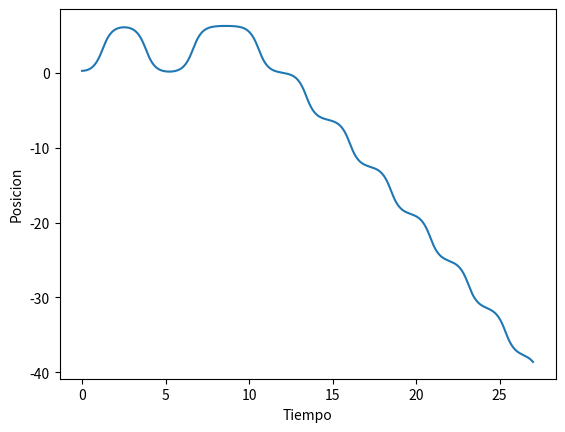
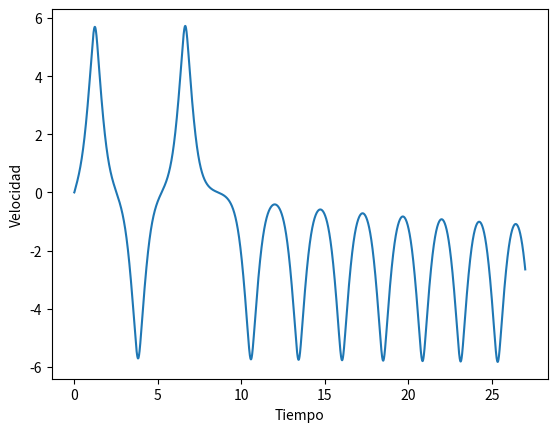
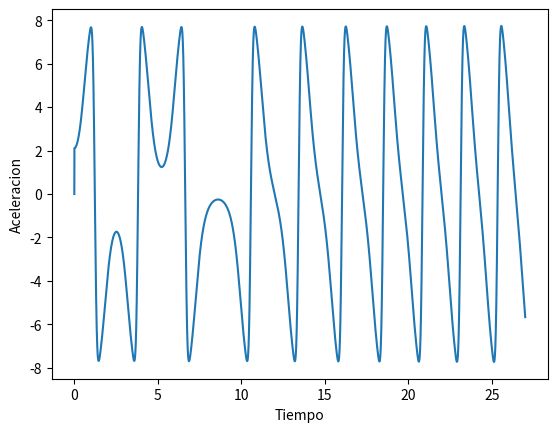
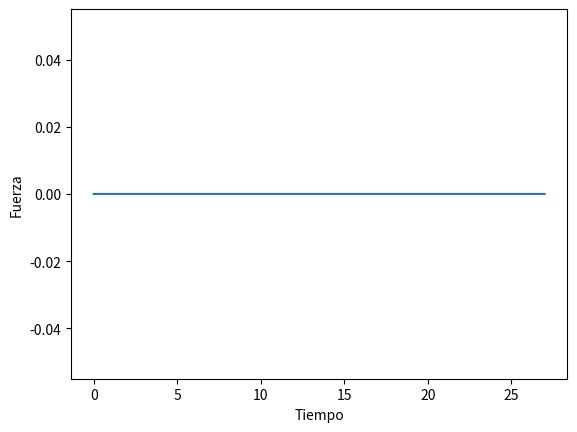

The script that saved these images, in order:
import math
import numpy as np
from enum import Enum
from matplotlib import pyplot

g = 9.8
pos = math.pi / 12
vel = 0
ac = 0
Fsal = 0
dt = 0.001
t = 0
l = 1
M = 3
m = 0.5
Mt = M + m

plot_fuerza = []
plot_posicion = []
plot_velocidad = []
plot_aceleracion = []
plot_tiempo = []
plot_posicion.append(pos)
plot_tiempo.append(t)
plot_velocidad.append(vel)
plot_aceleracion.append(ac)
plot_fuerza.append(Fsal)

# definición de reglas (0,0) = pos:NF, vel:NF
REGLAS = [['PF', 'PF', 'PF', 'PP', 'Z'],
          ['PF', 'PP', 'PP', 'Z', 'NP'],
          ['PF', 'PP', 'Z', 'NP', 'NF'],
          ['PP', 'Z', 'NP', 'NP', 'NF'],
          ['Z', 'NP', 'NF', 'NF', 'NF']]

Valores_Fuerza = {
    'NF': -6,
    'NP': -2,
    'Z': 0,
    'PP': 2,
    'PF': 6
}


# definicion de umbrales conjutos borrosos
uNF = - math.pi / 2
uNP = - math.pi / 6
uPP = math.pi / 6
uPF = math.pi / 2

mNF = - math.pi / 12
mNP = - math.pi / 36
mPP = math.pi / 36
mPF = math.pi / 12

while t <= 27:
    # Asignacion de los conjuntos borrosos
    # posicion
    if pos <= uNF:
        Pnf = 1
        pos1 = [0, Pnf]
        pos2 = [0, 0]
    if pos > uNF and pos <= uNP:
        Pnp = abs((pos - uNF) / (uNF - uNP))
        Pnf = 1 - Pnp
        if Pnp >= Pnf:
            pos1 = [1, Pnp]
            pos2 = [0, Pnf]
        else:
            pos1 = [0, Pnf]
            pos2 = [1, Pnp]
    if pos > uNP and pos <= 0:
        Pze = abs((pos - uNP) / uNP - 0)
        Pnp = 1 - Pze
        if Pze >= Pnp:
            pos1 = [2, Pze]
            pos2 = [1, Pnp]
        else:
            pos1 = [1, Pnp]
            pos2 = [2, Pze]
    if pos > 0 and pos <= uPP:
        Ppp = abs(pos / uPP)
        Pze = 1 - Ppp
        if Ppp >= Pze:
            pos1 = [3, Ppp]
            pos2 = [2, Pze]
        else:
            pos1 = [2, Pze]
            pos2 = [3, Ppp]
    if pos > uPP and pos <= uPF:
        Ppf = abs((pos - uPP) / (uPF - uPP))
        Ppp = 1 - Ppf
        if Ppf >= Ppp:
            pos1 = [4, Ppf]
            pos2 = [3, Ppp]
        else:
            pos1 = [3, Ppp]
            pos2 = [4, Ppf]
    if pos >= uPF:
        Ppf = 1
        pos1 = [4, Ppf]
        pos2 = [4, 0]
    # velocidad
    if vel <= mNF:
        Vnf = 1
        vel1 = [0, Vnf]
        vel2 = [0, 0]
    if vel > mNF and vel <= mNP:
        Vnp = abs((vel - mNF) / (mNF - mNP))
        Vnf = 1 - Vnp
        if Vnp >= Vnf:
            vel1 = [1, Vnp]
            vel2 = [0, Vnf]
        else:
            vel1 = [0, Vnf]
            vel2 = [1, Vnp]
    if vel > mNP and vel <= 0:
        Vze = abs((vel - mNP) / mNP - 0)
        Vnp = 1 - Vze
        if Vze >= Vnp:
            vel1 = [2, Vze]
            vel2 = [1, Vnp]
        else:
            vel1 = [1, Vnp]
            vel2 = [2, Vze]
    if vel > 0 and vel <= mPP:
        Vpp = abs(vel / mPP)
        Vze = 1 - Vpp
        if Vpp >= Vze:
            vel1 = [3, Vpp]
            vel2 = [2, Vze]
        else:
            vel1 = [2, Vze]
            vel2 = [3, Vpp]
    if vel > mPP and vel <= mPF:
        Vpf = abs((vel - mPP) / (mPF - mPP))
        Vpp = 1 - Vpf
        if Vpf >= Vpp:
            vel1 = [4, Vpf]
            vel2 = [3, Vpp]
        else:
            vel1 = [3, Vpp]
            vel2 = [4, Vpf]
    if vel >= mPF:
        Vpf = 1
        vel1 = [4, Vpf]
        vel2 = [4, 0]

    # Calculo de salidas borrosas

    F1 = REGLAS[pos1[0]][vel1[0]]
    F2 = REGLAS[pos2[0]][vel2[0]]
    # print(F1, F2)

    F1 = Valores_Fuerza.get(F1)
    F2 = Valores_Fuerza.get(F2)
    # calculo de antecedentes por norma T
    peso1 = min(pos1[1], vel1[1])
    peso2 = min(pos2[1], vel2[1])

    # desborrosificacion por media de centros (weighted average)
    # Fsal = (F1 * peso1 + F2 * peso2) / (peso1 + peso2)
    # print(Fsal)

    seno = math.sin(pos)
    coseno = math.cos(pos)
    num = g * seno + coseno * ((-Fsal - m * l * seno * vel ** 2) / Mt)
    den = l * ((4 / 3) - ((m * (coseno) ** 2) / Mt))
    new_ac = num / den
    new_vel = vel + ac * dt
    new_pos = pos + vel * dt + (ac * dt ** 2) / 2

    ac = new_ac
    vel = new_vel
    pos = new_pos
    '''if pos > math.pi:
        print(str(pos), "", str(vel), "", str(ac), "")
        pos = pos - 2 * math.pi
        print(str(pos), "", str(vel), "", str(ac))
        print("")
        # vel = - vel
        # ac = - ac
    elif pos < -math.pi:
        print(str(pos), "", str(vel), "", str(ac), "")
        pos = pos + 2 * math.pi
        print(str(pos), "", str(vel), "", str(ac))
        print("")
        # vel = - vel
        # ac = - ac'''
    t = t + dt

    plot_posicion.append(pos)
    plot_tiempo.append(t)
    plot_velocidad.append(vel)
    plot_aceleracion.append(ac)
    plot_fuerza.append(Fsal)

pyplot.figure(1)
pyplot.plot(plot_tiempo, plot_posicion)
pyplot.ylabel('Posicion')
pyplot.xlabel('Tiempo')

pyplot.figure(2)
pyplot.plot(plot_tiempo, plot_velocidad)
pyplot.ylabel('Velocidad')
pyplot.xlabel('Tiempo')


pyplot.figure(3)
pyplot.plot(plot_tiempo, plot_aceleracion)
pyplot.ylabel('Aceleracion')
pyplot.xlabel('Tiempo')

pyplot.figure(4)
pyplot.plot(plot_tiempo, plot_fuerza)
pyplot.ylabel('Fuerza')
pyplot.xlabel('Tiempo')

pyplot.show()
